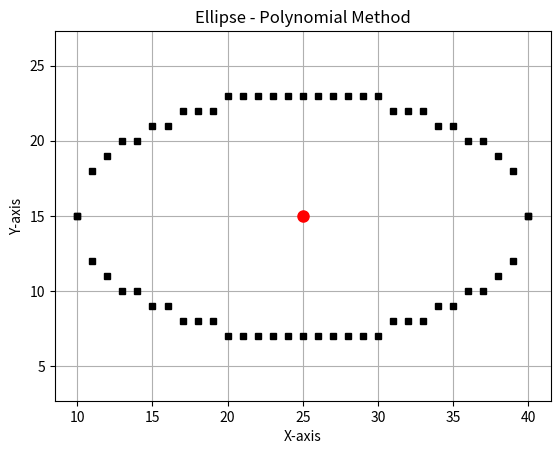

Recreate this plot in Python.
import matplotlib.pyplot as plt
import numpy as np

RX = 15
RY = 8
CX, CY = 25, 15

plt.figure()
plt.grid(True)
plt.axis('equal')
plt.title('Ellipse - Polynomial Method')
plt.xlabel('X-axis')
plt.ylabel('Y-axis')

X_VALS = []
Y_VALS = []

for X in range(CX - RX, CX + RX + 1):
    Y_OFFSET = RY * np.sqrt(1 - ((X - CX) ** 2) / (RX ** 2))
    Y1 = round(CY + Y_OFFSET)
    Y2 = round(CY - Y_OFFSET)
    X_VALS.append(X)
    X_VALS.append(X)
    Y_VALS.append(Y1)
    Y_VALS.append(Y2)

plt.plot(X_VALS, Y_VALS, 'ks', markersize=4, markerfacecolor='k')
plt.plot(CX, CY, 'ro', markersize=8, markerfacecolor='r')
plt.show()
